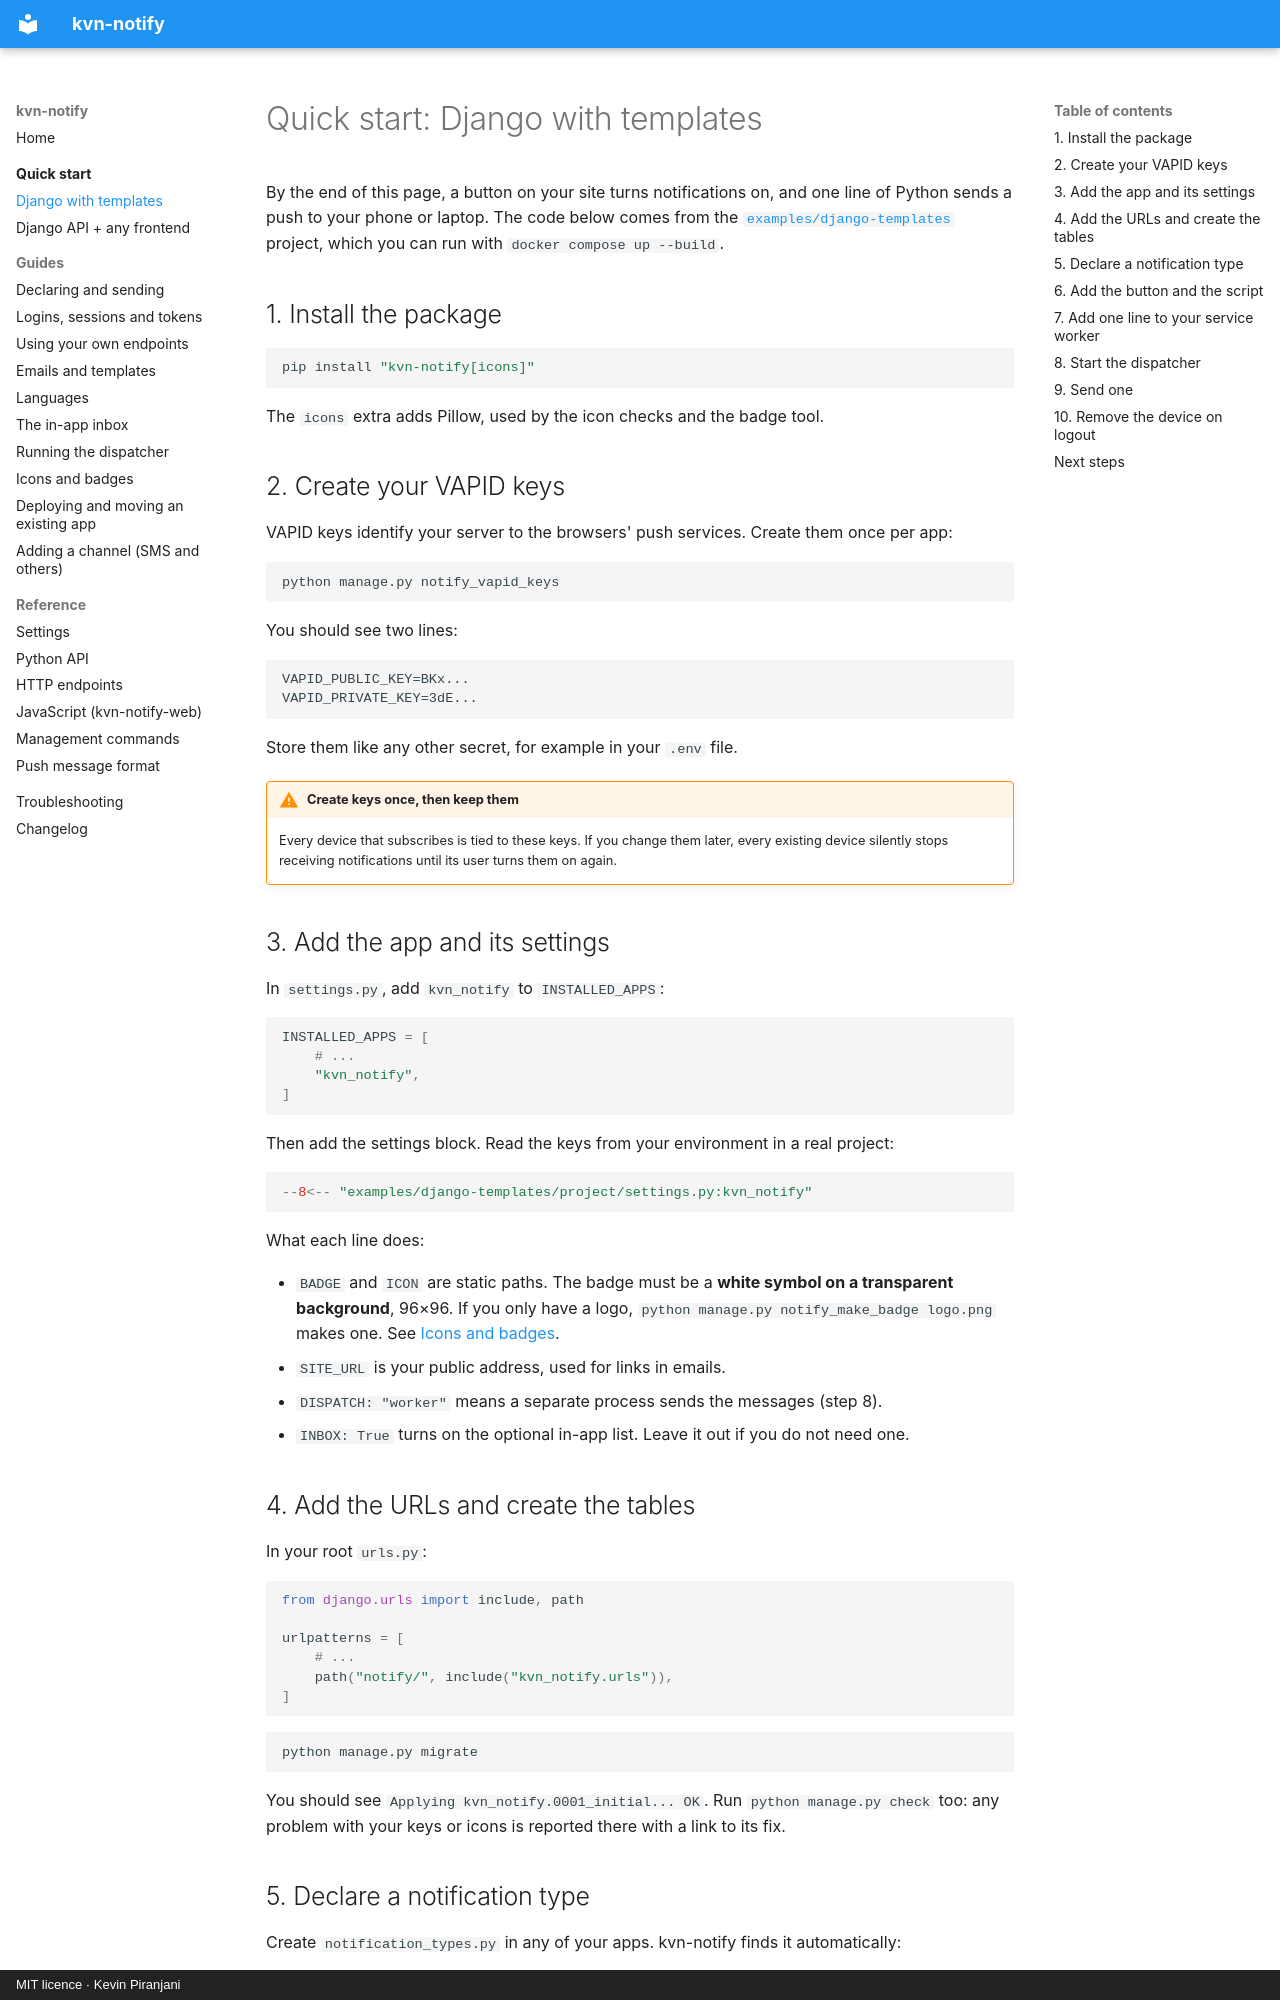

repository: kevinp260/kvn-notify · page: quick-start/templates/index.html · generator: mkdocs · copyright: MIT licence · Kevin Piranjani

# Quick start: Django with templates

By the end of this page, a button on your site turns notifications on, and one line of Python
sends a push to your phone or laptop. The code below comes from the
[`examples/django-templates`](https://github.com/kevinp260/kvn-notify/tree/main/examples/django-templates)
project, which you can run with `docker compose up --build`.

## 1. Install the package

```bash
pip install "kvn-notify[icons]"
```

The `icons` extra adds Pillow, used by the icon checks and the badge tool.

## 2. Create your VAPID keys

VAPID keys identify your server to the browsers' push services. Create them once per app:

```bash
python manage.py notify_vapid_keys
```

You should see two lines:

```text
VAPID_PUBLIC_KEY=BKx...
VAPID_PRIVATE_KEY=3dE...
```

Store them like any other secret, for example in your `.env` file.

!!! warning "Create keys once, then keep them"

    Every device that subscribes is tied to these keys. If you change them later, every
    existing device silently stops receiving notifications until its user turns them on again.

## 3. Add the app and its settings

In `settings.py`, add `kvn_notify` to `INSTALLED_APPS`:

```python
INSTALLED_APPS = [
    # ...
    "kvn_notify",
]
```

Then add the settings block. Read the keys from your environment in a real project:

```python
--8<-- "examples/django-templates/project/settings.py:kvn_notify"
```

What each line does:

- `BADGE` and `ICON` are static paths. The badge must be a **white symbol on a transparent
  background**, 96×96. If you only have a logo, `python manage.py notify_make_badge logo.png`
  makes one. See [Icons and badges](../guides/icons.md).
- `SITE_URL` is your public address, used for links in emails.
- `DISPATCH: "worker"` means a separate process sends the messages (step 8).
- `INBOX: True` turns on the optional in-app list. Leave it out if you do not need one.

## 4. Add the URLs and create the tables

In your root `urls.py`:

```python
from django.urls import include, path

urlpatterns = [
    # ...
    path("notify/", include("kvn_notify.urls")),
]
```

```bash
python manage.py migrate
```

You should see `Applying kvn_notify.0001_initial... OK`. Run `python manage.py check` too: any
problem with your keys or icons is reported there with a link to its fix.
